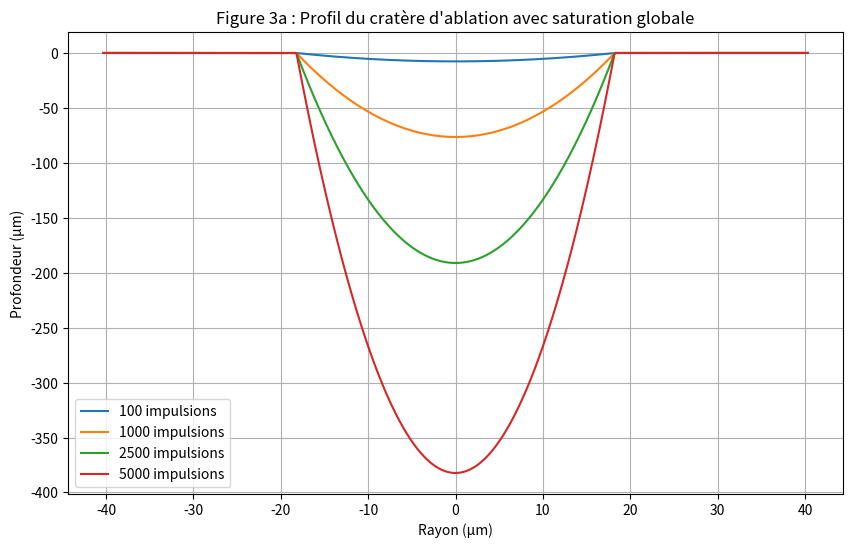
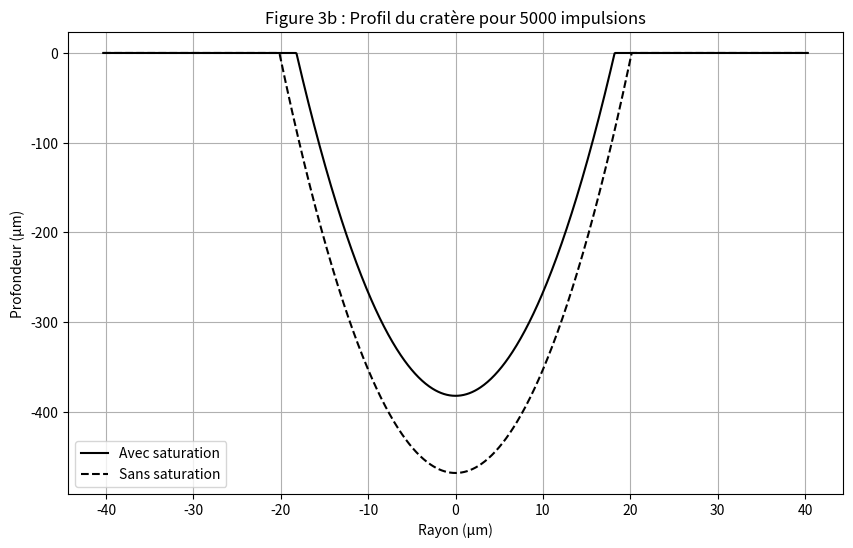

The script that saved these images, in order:
import numpy as np
import matplotlib.pyplot as plt

# Paramètres
delta = 18e-9  # m (18 nm)
F_th = 550  # J/m^2 (0.055 J/cm^2)
omega_0 = 12.5e-6  # m (12.5 µm)
Fc_0 = 1e5  # J/m^2 (10 J/cm^2)
Fm_0 = Fc_0 / 2  # Fluence moyenne
E_p = np.pi * omega_0**2 * Fm_0  # Énergie par impulsion
x_0 = (omega_0 / np.sqrt(2)) * np.sqrt(np.log(Fc_0 / F_th))  # Rayon du cratère

# Grille spatiale
r = np.linspace(-x_0*2, x_0*2,1000)  # m

# Fonction pour calculer la profondeur d'ablation par impulsion
def z_k(r, Fc_k, delta, F_th, omega_0):
    # Fluence spatiale : F(r) = Fc_k * exp(-2*r^2/omega_0^2)
    ln_term = np.log(Fc_k / F_th) - 2 * (r**2 / omega_0**2)
    z = delta * ln_term
    # Ablation uniquement si F(r) > F_th
    z = np.where(ln_term > 0, z, 0)
    return z

# Fonction pour calculer la surface du cratère
def surface_area(Z_n_center, x_0):
    """
    Calcule la surface effective du cratère à partir de la profondeur centrale Z_n_center,
    selon la formule analytique : 
      S_n = (π/6) * (x0 / Z_c^2) * [ (x0^2 + 4 Z_c^2)^(3/2) - x0^3 ]
    Si pas d'ablation (Z_c <= 0), on retourne la surface initiale π x0^2.
    """
    if Z_n_center <= 0:
        return np.pi * x_0**2
    # Formule fermée pour la surface d'un profil de cratère
    return (np.pi / 6.0) * (x_0 / (Z_n_center**2)) * (
        (x_0**2 + 4 * Z_n_center**2)**1.5 - x_0**3
    )

# Simulation avec saturation globale
def simulate_with_saturation(N, r, delta, F_th, omega_0, Fc_0, E_p, x_0):
    Z_n = np.zeros_like(r)
    Fc_k = Fc_0
    for k in range(1, N + 1):
        # Calculer la profondeur pour l'impulsion k
        z_k_r = z_k(r, Fc_k, delta, F_th, omega_0)
        Z_n += z_k_r
        # Calculer la profondeur centrale pour estimer la surface
        Z_n_center = delta * np.log(Fc_k / F_th)
        if Z_n_center > 0:
            S_n = surface_area(Z_n_center, x_0)
            Fm_k = E_p / S_n
            Fc_k = 2 * Fm_k
            # S'assurer que Fc_k ne tombe pas en dessous de F_th
            if Fc_k < F_th:
                Fc_k = F_th
                break  # Arrêter l'ablation si la fluence est trop faible
    return Z_n

# Simulation sans saturation
def simulate_without_saturation(N, r, delta, F_th, omega_0, Fc_0):
    Z_n = np.zeros_like(r)
    for k in range(1, N + 1):
        Z_n += z_k(r, Fc_0, delta, F_th, omega_0)
    return Z_n

# Figure 3a : Profils pour différents nombres d'impulsions
pulse_numbers = [100, 1000, 2500, 5000]
plt.figure(figsize=(10, 6))
for N in pulse_numbers:
    Z_n = simulate_with_saturation(N, r, delta, F_th, omega_0, Fc_0, E_p, x_0)
    plt.plot(r * 1e6, -Z_n * 1e6, label=f'{N} impulsions')  # Inverser Z_n pour concavité vers le bas
plt.xlabel('Rayon (µm)')
plt.ylabel('Profondeur (µm)')
plt.title('Figure 3a : Profil du cratère d\'ablation avec saturation globale')
plt.legend()
plt.grid(True)
plt.show()

# Figure 3b : Comparaison pour 5000 impulsions
N_5000 = 5000
Z_with_saturation = simulate_with_saturation(N_5000, r, delta, F_th, omega_0, Fc_0, E_p, x_0)
Z_without_saturation = simulate_without_saturation(N_5000, r, delta, F_th, omega_0, Fc_0)

plt.figure(figsize=(10, 6))
plt.plot(r * 1e6, -Z_with_saturation * 1e6, 'k-', label='Avec saturation')  # Inverser Z_n
plt.plot(r * 1e6, -Z_without_saturation * 1e6, 'k--', label='Sans saturation')  # Inverser Z_n
plt.xlabel('Rayon (µm)')
plt.ylabel('Profondeur (µm)')
plt.title('Figure 3b : Profil du cratère pour 5000 impulsions')
plt.legend()
plt.grid(True)
plt.show()